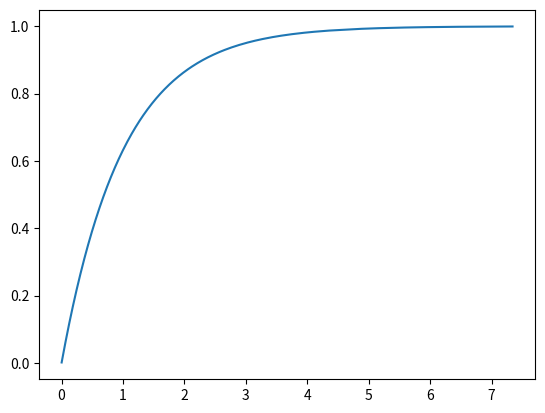

Python code for this plot:
#Code607.py

from sympy import symbols, solveset,S
from sympy.functions import exp
import random
import matplotlib.pyplot as plt
import numpy as np

#
def plot_fc(x,y):
    plt.plot(x,y)
    plt.show()

# to find the inverse of f we solve the equation y =f(x) using  solveset of sympy
def inverse(f):
    expr1 = solveset(f-y,x, domain=S.Reals)
    return(expr1.args[1].args[0])

#
def generate_inverse(f,l,N=1000):
    fc = inverse(f).subs(lamda,l)
    p = np.sort([random.random()  for _ in range(N)]) 
    r = [ fc.subs(y,u) for u in p]
    return {'x':r, 'y':p}

# symbols
x ,y ,lamda  = symbols('x ,y ,lamda')
if __name__== '__main__':
    f = 1-exp(-lamda*x)
    plot_fc(**generate_inverse(f,1))
